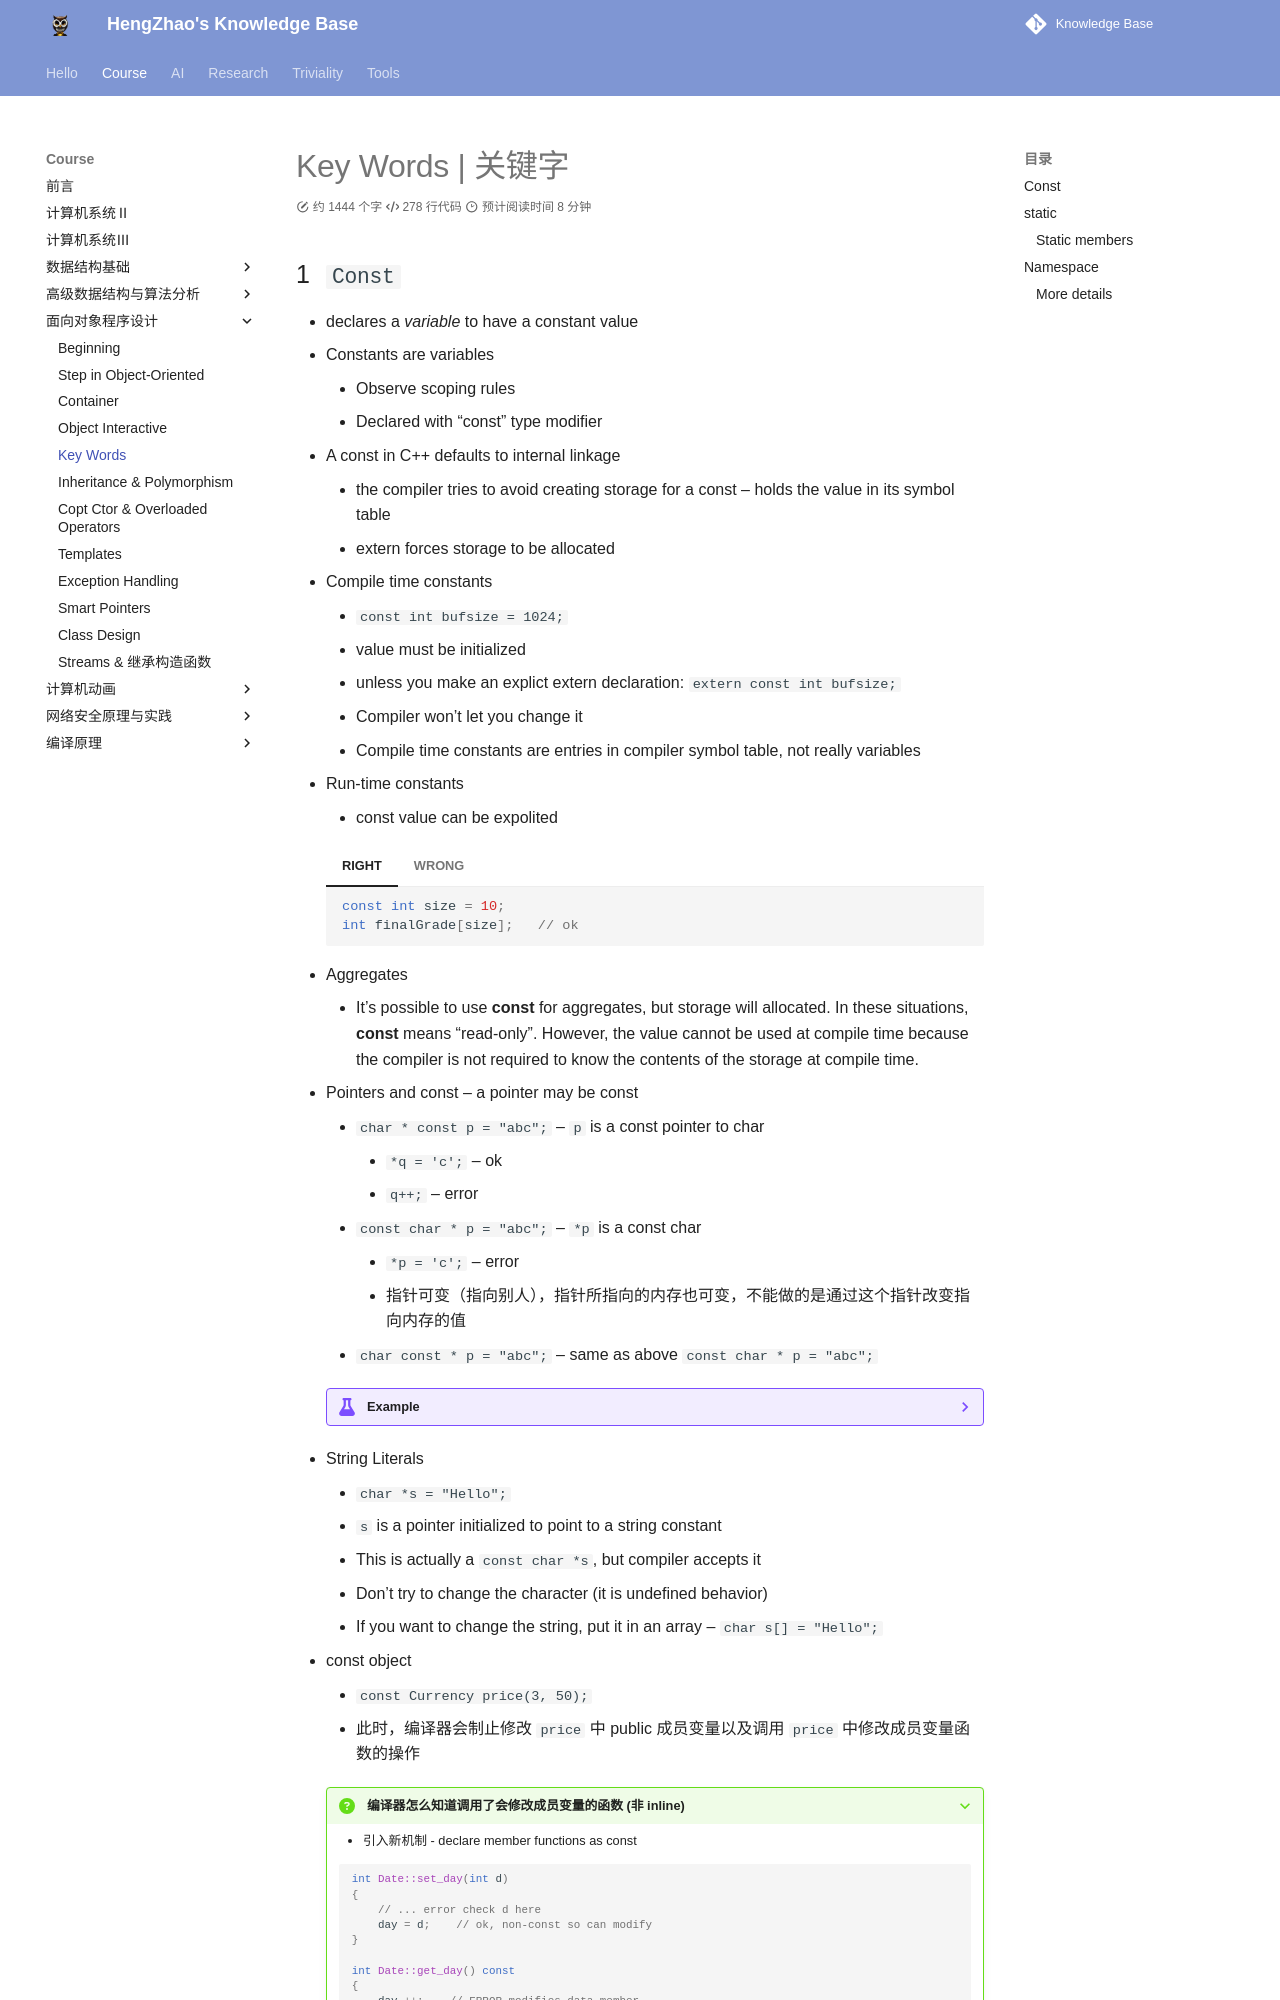

repository: EnlZhao/Notebook · page: Course/OOP/Lec05/index.html · generator: mkdocs

---
date: 2023-05-03 20:11
---

# Key Words | 关键字

## `Const`

* declares a *variable* to have a constant value
* Constants are variables
    * Observe scoping rules
    * Declared with "const" type modifier
* A const in C++ defaults to internal linkage
    * the compiler tries to avoid creating storage for a const -- holds the value in its symbol table
    * extern forces storage to be allocated
* Compile time constants
    * `const int bufsize = 1024;`
    * value must be initialized
    * unless you make an explict extern declaration: `extern const int bufsize;`
    * Compiler won't let you change it
    * Compile time constants are entries in compiler symbol table, not really variables
* Run-time constants
    * const value can be expolited
    === "RIGHT"
        ``` c++
        const int size = 10;
        int finalGrade[size];   // ok
        ```
    === "WRONG"
        ``` c++
        int x;
        cin >> x;
        const int size = x;
        int finalGrade[size];   // error!
        ```

* Aggregates
    * It's possible to use **const** for aggregates, but storage will allocated. In these situations, **const** means "read-only". However, the value cannot be used at compile time because the compiler is not required to know the contents of the storage at compile time.
* Pointers and const -- a pointer may be const
    * `char * const p = "abc";` -- `p` is a const pointer to char
        * `*q = 'c';` -- ok
        * `q++;` -- error
    * `const char * p = "abc";` -- `*p` is a const char
        * `*p = 'c';` -- error
        * 指针可变（指向别人），指针所指向的内存也可变，不能做的是通过这个指针改变指向内存的值
    * `char const * p = "abc";` -- same as above `const char * p = "abc";`

    ??? example
        ``` c++
        int * ip;
        const int * cip;

        int i;
        ip = &i;    // ok
        cip = &i;   // ok, but can't use cip to change i

        const int ci = 3;
        ip = &ci;   // error, ip is not const but ci is
        cip = &ci;  // ok , both cip and ci is const
        ```

* String Literals
    * `char *s = "Hello";`
    * `s` is a pointer initialized to point to a string constant
    * This is actually a `const char *s`, but compiler accepts it
    * Don't try to change the character (it is undefined behavior)
    * If you want to change the string, put it in an array -- `char s[] = "Hello";` 
* const object
    * `const Currency price(3, 50);`
    * 此时，编译器会制止修改 `price` 中 public 成员变量以及调用 `price` 中修改成员变量函数的操作

    ???+ question "编译器怎么知道调用了会修改成员变量的函数 (非 inline)"
        * 引入新机制 - declare member functions as const

        ``` c++
        int Date::set_day(int d) 
        {
            // ... error check d here
            day = d;    // ok, non-const so can modify
        }

        int Date::get_day() const
        {
            day ++;    // ERROR modifies data member
            set_day(1); // ERROR calls non-const function
